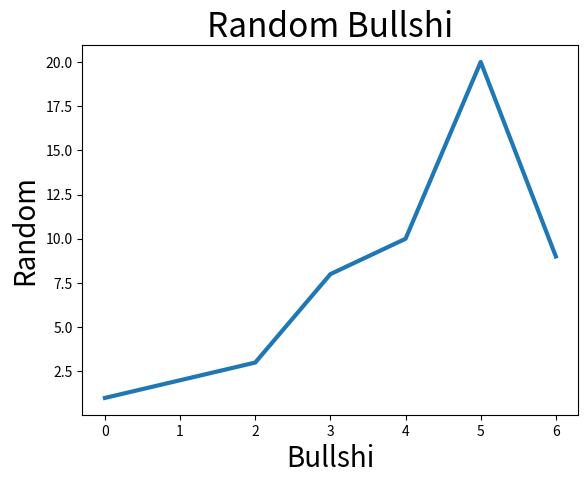

The script that saved this image:
import matplotlib.pyplot as plt

squares = [1, 2, 3, 8, 10, 20, 9]

fig, ax = plt.subplots()

ax.plot(squares, linewidth=3)

ax.set_title("Random Bullshi", fontsize = 24)
ax.set_ylabel("Random", fontsize = 20)
ax.set_xlabel("Bullshi", fontsize = 20)
plt.show()
